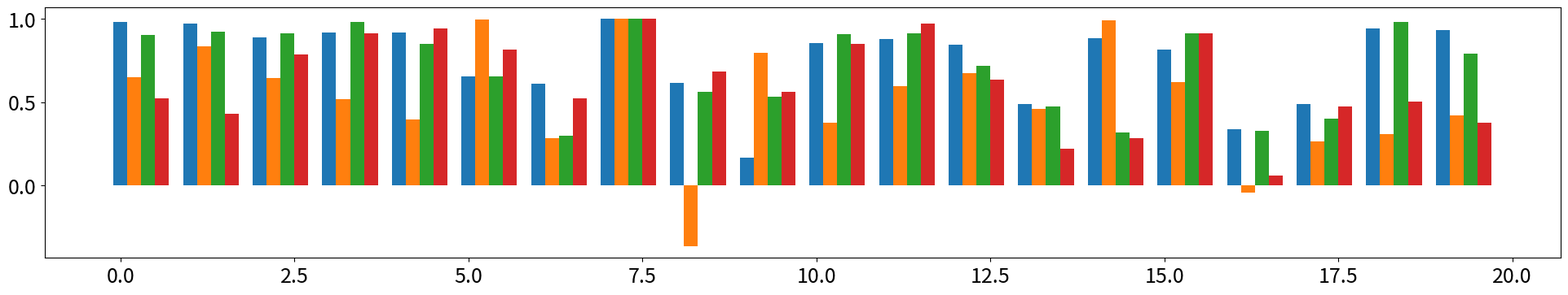

Source code (Python): (Note: this script raises an exception after producing the figure.)
import numpy as np
import matplotlib.pyplot as plt
import json

pearsonrs_g_g2 = [0.9822342150200971, 0.9701332571277855, 0.8882726521961748, 0.9169493006161776, 0.9165785722292266, 0.6546536707079771, 0.6091095901015048, 1.0, 0.6181339274290045, 0.1647332451644634, 0.8546938320940028, 0.8797861641347268, 0.8427772341319071, 0.4912293197142527, 0.8847219847387993, 0.8154100913168028, 0.33597216268584346, 0.4897277024543451, 0.9405042480923069, 0.9325937597763584]
pearsonrs_g_p = [0.9021937088963171, 0.9209109202723808, 0.9157015435010396, 0.9795347226725087, 0.8524929243380919, 0.6546536707079771, 0.29778515910394115, 1.0, 0.5629784083986618, 0.5309739696759596, 0.9086606278597037, 0.9150772842791178, 0.7164977208318386, 0.4751643808374795, 0.3185591239211394, 0.9120123092652647, 0.32873874773918826, 0.4028788562802578, 0.9834375512288915, 0.793736386974278]
pearsonrs_g_v = [0.6494838734146026, 0.8378212485037868, 0.6433247017349528, 0.5190408097331463, 0.3962029078465307, 0.9958705948858223, 0.28402216842539774, 1.0, -0.3665083330689156, 0.7985288101240618, 0.3776582078184804, 0.5980559246880451, 0.6719447735025835, 0.4584965510822305, 0.9912720720647864, 0.622463019857915, -0.041431188531779684, 0.26471046215834054, 0.31046298104885567, 0.4214353243162639]
pearsonrs_g_s = [0.5214263032495494, 0.42871373503653704, 0.7846086024562416, 0.913230195932833, 0.9437430854797152, 0.8181782346420401, 0.524171259913512, 1.0, 0.6829344150623702, 0.5622426731208227, 0.8508562959454506, 0.9712066390778082, 0.6362106612248755, 0.220817474684456, 0.28339971957425686, 0.9138972137853963, 0.05732144017320891, 0.4731018244184351, 0.5051304583648882, 0.3777142915913273]

plt.figure(figsize=(24, 4))
plt.rcParams.update({'font.size': 18})
width = 0.2
plt.bar(np.arange(len(pearsonrs_g_g2)), pearsonrs_g_g2, width=width, label='Human (A1)')
plt.bar(np.arange(len(pearsonrs_g_v))+ width, pearsonrs_g_v, width=width, label='Votes')
plt.bar(np.arange(len(pearsonrs_g_p))+ 2*width, pearsonrs_g_p, width=width, label='LM')
plt.bar(np.arange(len(pearsonrs_g_s))+ 3*width, pearsonrs_g_s, width=width, label='S-Score')

goals = []
with open("../data/dev-data-reformatted-v4_votes_salience_1-20.json") as f:
    j = json.load(f)
    for i, proc in j.items():
        goals.append(proc["goal"])
        if i == "20":
            break

def cutoff(g, threshold=20):
    if len(g) > threshold:
        g = g[:threshold] + "..."
    return g
goals = [cutoff(g) for g in goals]

# Set x axis to integers from 1 to 20
plt.xticks(np.arange(20), goals, rotation=45)
_, ticks = plt.xticks()
plt.setp(ticks, rotation=-23, ha="left" )
plt.ylim([-0.1, 1.05])

#plt.xlabel('Procedure ID')
plt.ylabel('Pearsonr')
plt.legend()

#plt.ion()
#plt.show()
plt.savefig('../figures/correlations_dev20.png',dpi=300, bbox_inches='tight')
